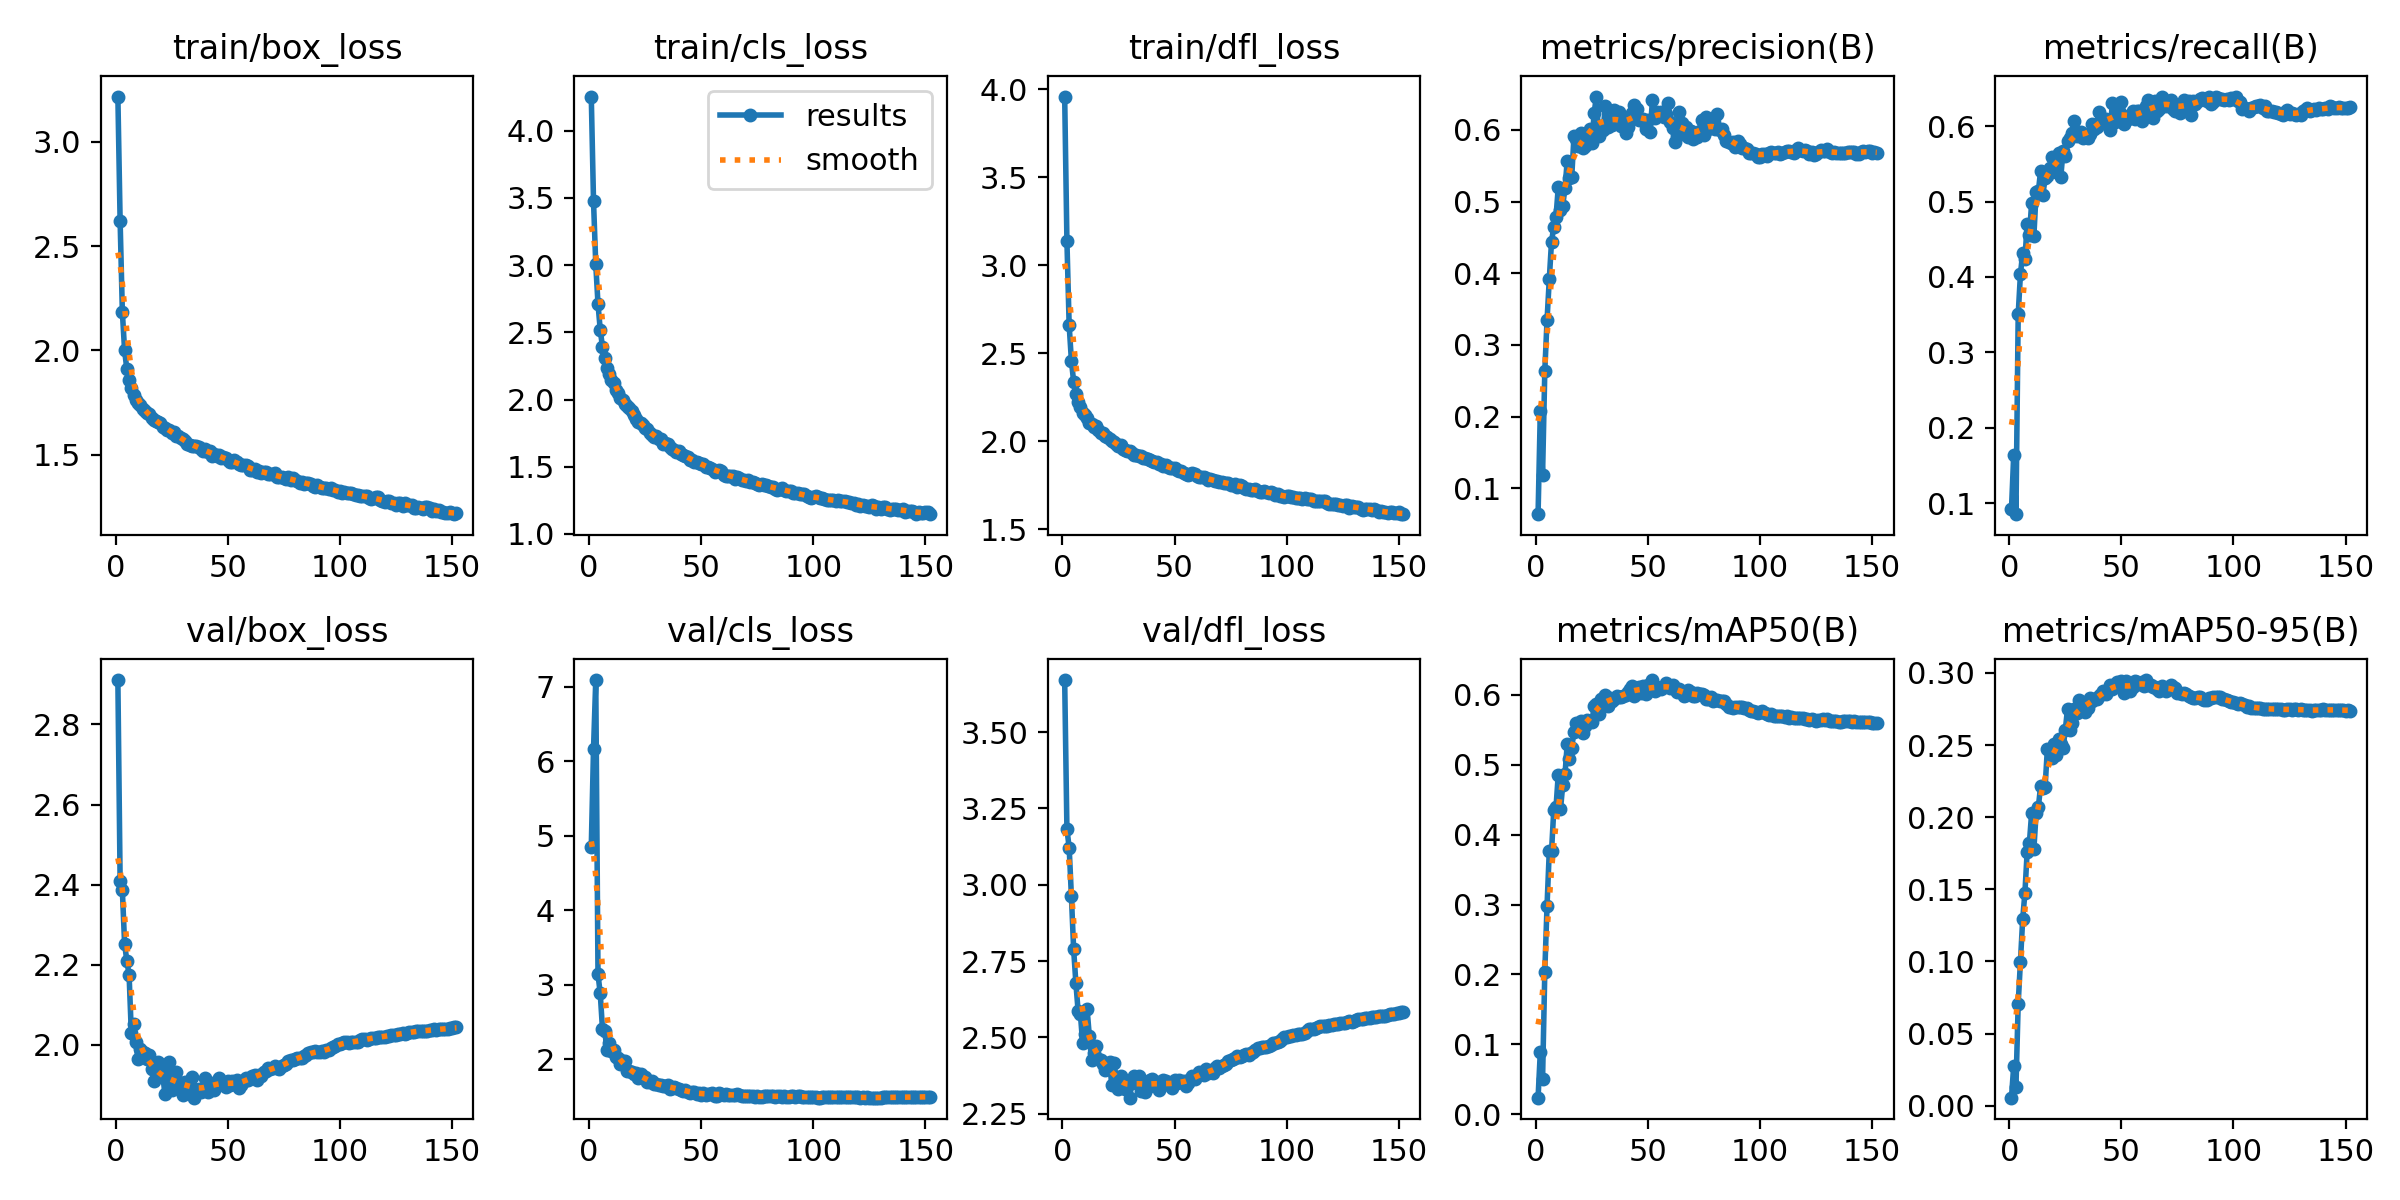

Source data for this figure (header and first rows):
epoch, train/box_loss, train/cls_loss, train/dfl_loss, metrics/precision(B), metrics/recall(B), metrics/mAP50(B), metrics/mAP50-95(B), val/box_loss, val/cls_loss, val/dfl_loss, lr/pg0, lr/pg1, lr/pg2
1, 3.217, 4.254, 3.958, 0.06387, 0.09231, 0.02359, 0.00558, 2.911, 4.854, 3.67, 0.07019, 0.003312, 0.003312
2, 2.621, 3.477, 3.137, 0.2076, 0.1645, 0.08908, 0.02769, 2.409, 6.164, 3.182, 0.04018, 0.006632, 0.006632
3, 2.185, 3.006, 2.659, 0.1188, 0.08583, 0.04983, 0.01327, 2.386, 7.092, 3.122, 0.01016, 0.009939, 0.009939
4, 2, 2.712, 2.457, 0.2637, 0.3505, 0.2041, 0.07081, 2.252, 3.139, 2.963, 0.009941, 0.009941, 0.009941
5, 1.91, 2.519, 2.337, 0.3346, 0.4039, 0.2985, 0.0999, 2.21, 2.885, 2.788, 0.009941, 0.009941, 0.009941
6, 1.857, 2.391, 2.27, 0.3916, 0.4316, 0.3767, 0.1293, 2.175, 2.404, 2.678, 0.009921, 0.009921, 0.009921
7, 1.821, 2.31, 2.219, 0.4443, 0.4237, 0.376, 0.1477, 2.03, 2.383, 2.586, 0.009901, 0.009901, 0.009901
8, 1.784, 2.236, 2.192, 0.4646, 0.4705, 0.4355, 0.1762, 2.051, 2.124, 2.578, 0.009881, 0.009881, 0.009881
9, 1.76, 2.188, 2.16, 0.4788, 0.4554, 0.4389, 0.1823, 2.006, 2.221, 2.483, 0.009861, 0.009861, 0.009861
10, 1.749, 2.142, 2.145, 0.5198, 0.4984, 0.4861, 0.2031, 1.965, 2.114, 2.513, 0.009842, 0.009842, 0.009842
11, 1.736, 2.127, 2.129, 0.488, 0.4548, 0.4363, 0.1782, 1.99, 2.123, 2.592, 0.009822, 0.009822, 0.009822
12, 1.721, 2.074, 2.105, 0.4945, 0.5126, 0.471, 0.203, 1.982, 2.027, 2.504, 0.009802, 0.009802, 0.009802
13, 1.71, 2.049, 2.098, 0.5185, 0.5137, 0.4864, 0.2073, 1.979, 2.021, 2.427, 0.009782, 0.009782, 0.009782
14, 1.698, 2.014, 2.078, 0.5568, 0.5409, 0.5297, 0.2216, 1.965, 1.939, 2.447, 0.009762, 0.009762, 0.009762
15, 1.696, 1.996, 2.083, 0.5331, 0.5091, 0.5088, 0.2199, 1.975, 1.97, 2.47, 0.009743, 0.009743, 0.009743
16, 1.676, 1.969, 2.065, 0.5337, 0.5305, 0.5246, 0.2209, 1.94, 1.976, 2.428, 0.009723, 0.009723, 0.009723
17, 1.669, 1.952, 2.046, 0.5908, 0.5334, 0.5467, 0.2472, 1.911, 1.849, 2.428, 0.009703, 0.009703, 0.009703
18, 1.662, 1.94, 2.044, 0.5874, 0.5446, 0.56, 0.2463, 1.93, 1.844, 2.414, 0.009683, 0.009683, 0.009683
19, 1.655, 1.913, 2.03, 0.5775, 0.559, 0.5564, 0.2409, 1.956, 1.834, 2.393, 0.009663, 0.009663, 0.009663
20, 1.653, 1.887, 2.023, 0.5961, 0.5552, 0.5634, 0.251, 1.936, 1.806, 2.414, 0.009644, 0.009644, 0.009644
21, 1.635, 1.858, 2.01, 0.5748, 0.5385, 0.5462, 0.2429, 1.925, 1.81, 2.419, 0.009624, 0.009624, 0.009624
22, 1.629, 1.835, 2.003, 0.577, 0.5645, 0.555, 0.2543, 1.877, 1.752, 2.344, 0.009604, 0.009604, 0.009604
23, 1.617, 1.827, 1.992, 0.595, 0.5324, 0.5638, 0.2507, 1.912, 1.804, 2.416, 0.009584, 0.009584, 0.009584
24, 1.621, 1.811, 1.983, 0.6009, 0.5674, 0.5624, 0.2482, 1.957, 1.762, 2.366, 0.009564, 0.009564, 0.009564
25, 1.605, 1.79, 1.972, 0.581, 0.5602, 0.5612, 0.2605, 1.887, 1.759, 2.33, 0.009545, 0.009545, 0.009545
26, 1.608, 1.781, 1.975, 0.6236, 0.5803, 0.5842, 0.2752, 1.911, 1.701, 2.373, 0.009525, 0.009525, 0.009525
27, 1.588, 1.749, 1.953, 0.6465, 0.5843, 0.5864, 0.2607, 1.933, 1.695, 2.359, 0.009505, 0.009505, 0.009505
28, 1.59, 1.74, 1.952, 0.591, 0.5904, 0.5731, 0.265, 1.899, 1.714, 2.331, 0.009485, 0.009485, 0.009485
29, 1.582, 1.722, 1.945, 0.6049, 0.6061, 0.5939, 0.2752, 1.905, 1.67, 2.343, 0.009465, 0.009465, 0.009465
30, 1.577, 1.732, 1.944, 0.5992, 0.5863, 0.5888, 0.2724, 1.875, 1.664, 2.303, 0.009446, 0.009446, 0.009446
31, 1.567, 1.704, 1.934, 0.6336, 0.5881, 0.6002, 0.2812, 1.907, 1.654, 2.352, 0.009426, 0.009426, 0.009426
32, 1.552, 1.703, 1.923, 0.6047, 0.5918, 0.5843, 0.2755, 1.898, 1.657, 2.374, 0.009406, 0.009406, 0.009406
33, 1.548, 1.67, 1.92, 0.612, 0.5837, 0.5952, 0.2774, 1.901, 1.643, 2.355, 0.009386, 0.009386, 0.009386
34, 1.544, 1.676, 1.916, 0.6069, 0.5849, 0.5915, 0.2729, 1.921, 1.647, 2.373, 0.009366, 0.009366, 0.009366
35, 1.544, 1.668, 1.913, 0.6281, 0.5846, 0.5935, 0.2759, 1.868, 1.649, 2.326, 0.009347, 0.009347, 0.009347
36, 1.543, 1.649, 1.905, 0.6183, 0.5893, 0.5989, 0.2824, 1.887, 1.599, 2.354, 0.009327, 0.009327, 0.009327
37, 1.538, 1.629, 1.902, 0.6249, 0.6021, 0.5978, 0.2807, 1.891, 1.611, 2.321, 0.009307, 0.009307, 0.009307
38, 1.527, 1.626, 1.895, 0.6059, 0.5961, 0.5971, 0.2821, 1.881, 1.622, 2.337, 0.009287, 0.009287, 0.009287
39, 1.519, 1.611, 1.89, 0.6093, 0.5983, 0.5987, 0.2823, 1.889, 1.617, 2.36, 0.009267, 0.009267, 0.009267
40, 1.525, 1.616, 1.887, 0.5954, 0.6185, 0.5994, 0.2842, 1.918, 1.607, 2.365, 0.009248, 0.009248, 0.009248
41, 1.514, 1.593, 1.879, 0.6034, 0.6081, 0.6045, 0.2855, 1.882, 1.59, 2.348, 0.009228, 0.009228, 0.009228
42, 1.518, 1.591, 1.88, 0.6178, 0.6045, 0.6092, 0.2872, 1.897, 1.58, 2.356, 0.009208, 0.009208, 0.009208
43, 1.496, 1.584, 1.867, 0.6229, 0.6098, 0.6125, 0.2854, 1.902, 1.59, 2.327, 0.009188, 0.009188, 0.009188
44, 1.503, 1.575, 1.867, 0.6352, 0.602, 0.5983, 0.288, 1.887, 1.562, 2.342, 0.009168, 0.009168, 0.009168
45, 1.493, 1.554, 1.857, 0.6298, 0.5946, 0.6099, 0.2914, 1.909, 1.549, 2.36, 0.009149, 0.009149, 0.009149
46, 1.5, 1.548, 1.865, 0.6139, 0.63, 0.6111, 0.2887, 1.916, 1.564, 2.359, 0.009129, 0.009129, 0.009129
47, 1.484, 1.534, 1.85, 0.6143, 0.6057, 0.6029, 0.2901, 1.905, 1.555, 2.346, 0.009109, 0.009109, 0.009109
48, 1.489, 1.536, 1.849, 0.6152, 0.6179, 0.6125, 0.2938, 1.9, 1.529, 2.343, 0.009089, 0.009089, 0.009089
49, 1.486, 1.531, 1.849, 0.6013, 0.62, 0.602, 0.2927, 1.895, 1.543, 2.335, 0.009069, 0.009069, 0.009069
50, 1.476, 1.524, 1.845, 0.6141, 0.6318, 0.6147, 0.2946, 1.91, 1.526, 2.36, 0.00905, 0.00905, 0.00905
51, 1.467, 1.518, 1.835, 0.5973, 0.6033, 0.6073, 0.286, 1.899, 1.552, 2.351, 0.00903, 0.00903, 0.00903
52, 1.464, 1.499, 1.831, 0.6412, 0.609, 0.6214, 0.2947, 1.91, 1.526, 2.359, 0.00901, 0.00901, 0.00901
53, 1.473, 1.495, 1.829, 0.6172, 0.6088, 0.605, 0.2885, 1.903, 1.54, 2.354, 0.00899, 0.00899, 0.00899
54, 1.467, 1.488, 1.82, 0.6254, 0.6151, 0.6108, 0.2873, 1.913, 1.533, 2.357, 0.00897, 0.00897, 0.00897
55, 1.454, 1.484, 1.815, 0.6225, 0.62, 0.6103, 0.29, 1.893, 1.544, 2.341, 0.008951, 0.008951, 0.008951
56, 1.448, 1.461, 1.804, 0.6256, 0.609, 0.6084, 0.2945, 1.899, 1.509, 2.352, 0.008931, 0.008931, 0.008931
57, 1.45, 1.468, 1.815, 0.6173, 0.6195, 0.6113, 0.2936, 1.908, 1.51, 2.364, 0.008911, 0.008911, 0.008911
58, 1.449, 1.48, 1.819, 0.6223, 0.6197, 0.6178, 0.2923, 1.917, 1.544, 2.373, 0.008891, 0.008891, 0.008891
59, 1.444, 1.472, 1.813, 0.6376, 0.607, 0.6138, 0.2936, 1.911, 1.534, 2.364, 0.008871, 0.008871, 0.008871
60, 1.428, 1.44, 1.8, 0.6112, 0.6129, 0.6107, 0.2913, 1.917, 1.524, 2.373, 0.008852, 0.008852, 0.008852
... 92 more rows
